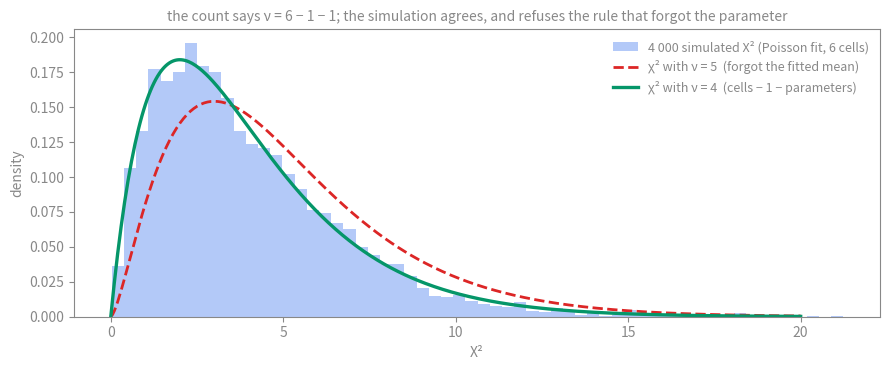

This chart was generated by the following Python code:
"""Why is it "minus one, minus one"?  Verify the degrees of freedom by simulation.

A chi-squared goodness-of-fit statistic with k cells has nu = k - 1 - p degrees
of freedom, where p is the number of parameters you estimated from the data.
The card's claim is that this is a COUNT, not a rule: each estimated parameter is
one more equation the misses must satisfy, so one fewer of them is free.

This script does not trust the count.  It draws thousands of samples from a
Poisson distribution, fits the mean from each sample (p = 1), bins the counts
into k cells, computes X^2, and asks which chi-squared curve the statistics
actually follow: the one with k - 1 (forgetting the fitted mean) or k - 2.
Then it does the same for an r x c independence table against (r-1)(c-1).

Run:  python3 learning-as-verification-nu.py
"""
import numpy as np
from scipy import stats

rng = np.random.default_rng(3)
lam_true, N, trials = 2.3, 300, 4000
edges = [0, 1, 2, 3, 4, 5]                       # cells: 0,1,2,3,4, 5+  -> k = 6
k = len(edges)
X2 = []
for _ in range(trials):
    x = rng.poisson(lam_true, N)
    lam_hat = x.mean()                            # ONE parameter estimated from the data
    p = [stats.poisson.pmf(v, lam_hat) for v in edges[:-1]] + [1 - stats.poisson.cdf(edges[-1] - 1, lam_hat)]
    E = N * np.array(p)
    O = np.array([np.sum(x == v) for v in edges[:-1]] + [np.sum(x >= edges[-1])])
    X2.append(np.sum((O - E) ** 2 / E))
X2 = np.array(X2)
print(f"goodness of fit: k = {k} cells, Poisson mean estimated from the data (p = 1)")
print(f"{'candidate nu':>14} {'sim mean':>9} {'chi2 mean':>10} {'sim 95th pct':>13} {'chi2 95th':>10} {'KS p-value':>11}")
for nu in (k - 1, k - 2, k - 3):
    ks = stats.kstest(X2, "chi2", args=(nu,))
    print(f"{nu:>14} {X2.mean():9.2f} {nu:10d} {np.percentile(X2, 95):13.2f} {stats.chi2.ppf(0.95, nu):10.2f} {ks.pvalue:11.3f}")
print("-> the statistics follow chi2 with nu = k - 2: the fitted mean really does cost a degree of freedom.\n")

# ---- independence: (r-1)(c-1) ----
r, c = 3, 4; pr = rng.dirichlet(np.ones(r)); pc = rng.dirichlet(np.ones(c))
X2i = []
for _ in range(trials):
    table = rng.multinomial(400, np.outer(pr, pc).ravel()).reshape(r, c)
    stat, _, dof, _ = stats.chi2_contingency(table, correction=False)
    X2i.append(stat)
X2i = np.array(X2i)
print(f"independence: {r} x {c} table -> scipy says dof = {dof}; the count (r-1)(c-1) = {(r-1)*(c-1)}")
print(f"{'candidate nu':>14} {'sim 95th pct':>13} {'chi2 95th':>10} {'KS p-value':>11}")
for nu in (r * c - 1, (r - 1) * (c - 1)):
    ks = stats.kstest(X2i, "chi2", args=(nu,))
    print(f"{nu:>14} {np.percentile(X2i, 95):13.2f} {stats.chi2.ppf(0.95, nu):10.2f} {ks.pvalue:11.3f}")
print("-> rc - 1 cells, minus (r-1) + (c-1) fitted marginals, = (r-1)(c-1) free misses.")

# ---- figure ----
import matplotlib
matplotlib.use("Agg")
import matplotlib.pyplot as plt
G = "#888"
fig, ax = plt.subplots(figsize=(9, 3.8)); fig.patch.set_alpha(0); ax.set_facecolor("none")
ax.hist(X2, bins=60, density=True, color="#2563eb", alpha=0.35, label="4 000 simulated X² (Poisson fit, 6 cells)")
xx = np.linspace(0, 20, 400)
ax.plot(xx, stats.chi2.pdf(xx, k - 1), color="#dc2626", lw=2, ls="--", label="χ² with ν = 5  (forgot the fitted mean)")
ax.plot(xx, stats.chi2.pdf(xx, k - 2), color="#059669", lw=2.4, label="χ² with ν = 4  (cells − 1 − parameters)")
ax.set_xlabel("X²", color=G); ax.set_ylabel("density", color=G); ax.tick_params(colors=G)
for s in ax.spines.values(): s.set_color(G)
ax.legend(frameon=False, labelcolor=G, fontsize=9)
ax.set_title("the count says ν = 6 − 1 − 1; the simulation agrees, and refuses the rule that forgot the parameter", color=G, fontsize=10)
fig.tight_layout(); fig.savefig("learning-as-verification-nu.svg", transparent=True); print("\nwrote learning-as-verification-nu.svg")
